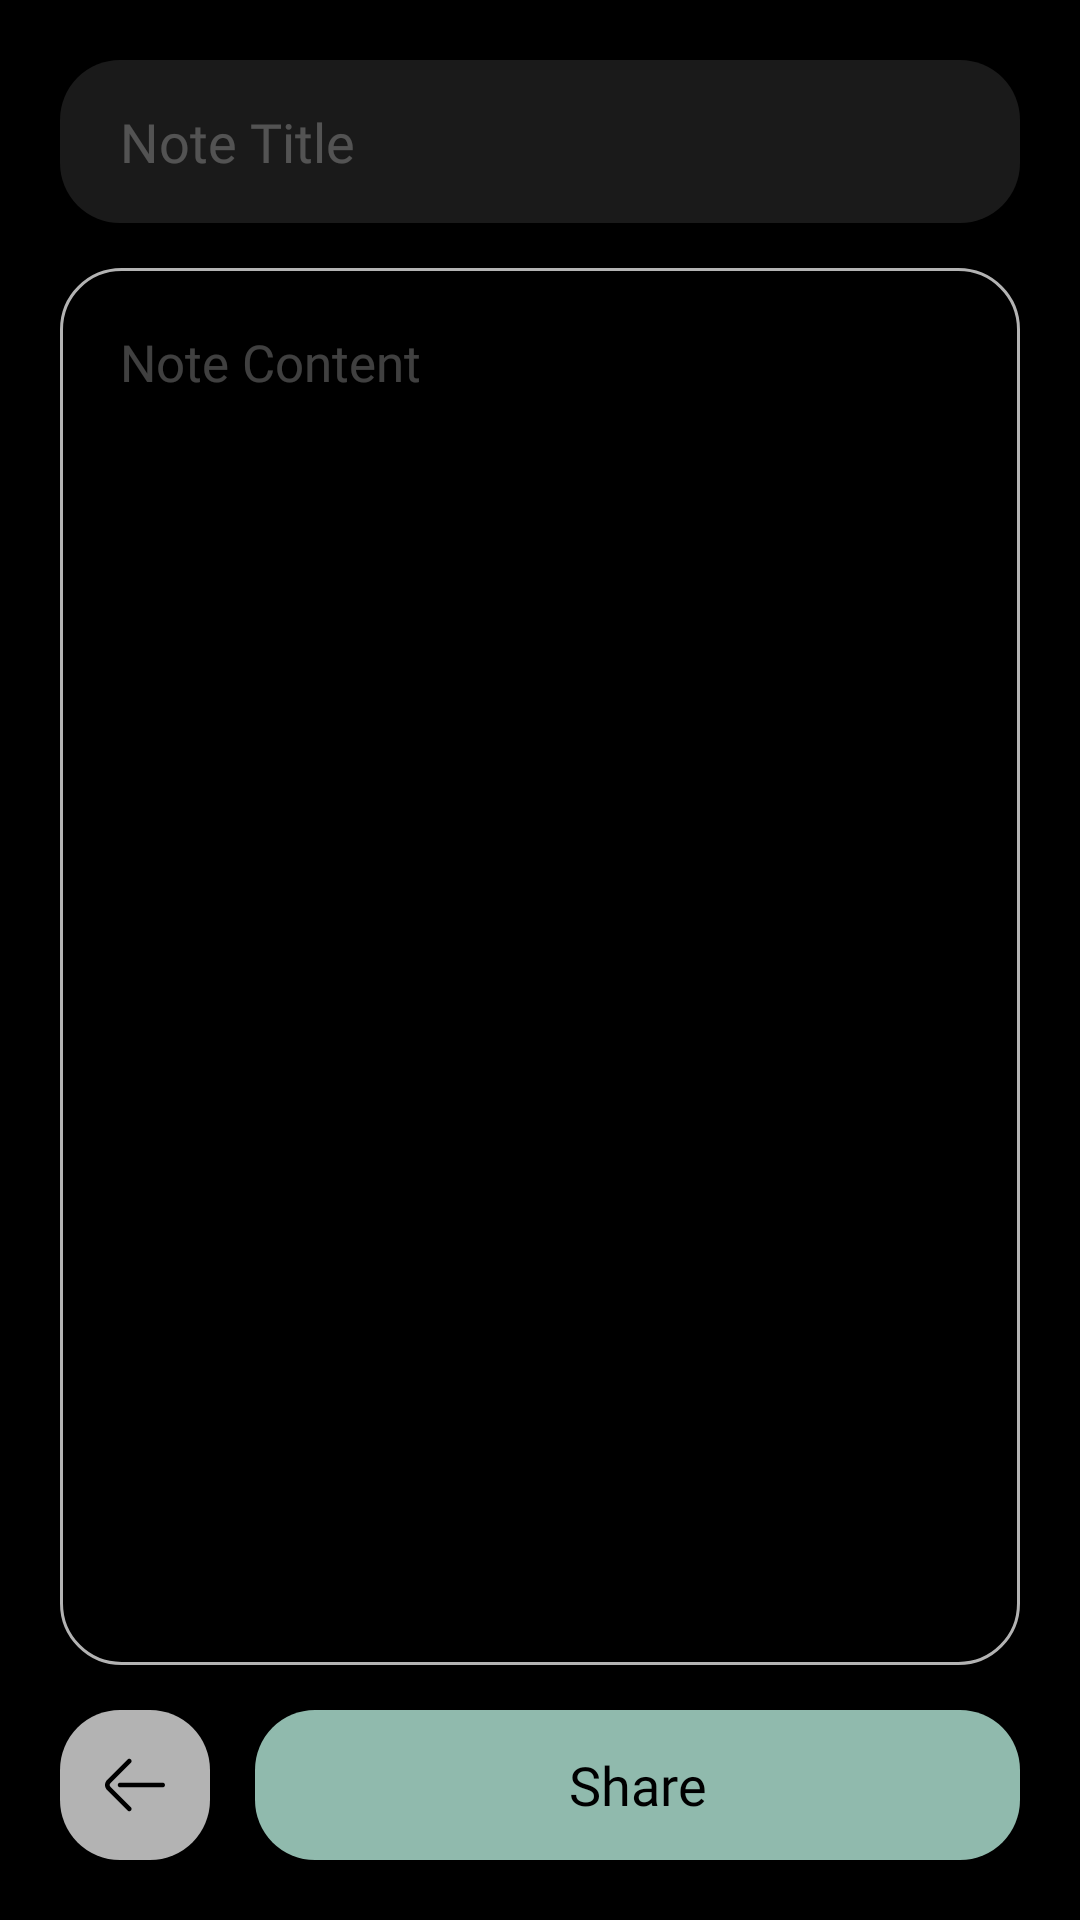

Produce the Android XML layout that renders to this screen, including the resource entries it uses.
<!-- AndroidManifest.xml: application theme AppThemeDark -->
<!-- res/layout/note.xml -->
<?xml version="1.0" encoding="utf-8"?>
<LinearLayout xmlns:android="http://schemas.android.com/apk/res/android"
    xmlns:app="http://schemas.android.com/apk/res-auto"
    xmlns:tools="http://schemas.android.com/tools"
    android:layout_width="match_parent"
    android:layout_height="match_parent"
    android:background="?attr/d_black"
    android:orientation="vertical"
    android:padding="@dimen/d20"
    android:splitMotionEvents="false"
    tools:context=".activities.Note">

    <EditText
        android:id="@+id/no_title"
        android:layout_width="match_parent"
        android:layout_height="wrap_content"
        android:background="@drawable/rc_white10"
        android:fontFamily="@font/bold"
        android:hint="@string/note_title"
        android:inputType="text"
        android:paddingStart="@dimen/d20"
        android:paddingTop="@dimen/d15"
        android:paddingEnd="@dimen/d20"
        android:paddingBottom="@dimen/d15"
        android:textColor="?attr/d_grey"
        android:textColorHint="?attr/d_x_white_25"
        android:textSize="@dimen/t18" />

    <EditText
        android:id="@+id/no_content"
        android:layout_width="match_parent"
        android:layout_height="0dp"
        android:layout_weight="1"
        android:layout_marginTop="@dimen/d15"
        android:layout_marginBottom="@dimen/d15"
        android:background="@drawable/rcs_white70"
        android:fontFamily="@font/regular"
        android:gravity="top"
        android:hint="@string/note_content"
        android:padding="@dimen/d20"
        android:textColor="?attr/d_grey"
        android:textColorHint="?attr/d_x_white_25"
        android:textSize="@dimen/t17" />

    <LinearLayout
        android:layout_width="match_parent"
        android:layout_height="wrap_content"
        android:orientation="horizontal">

        <ImageButton
            android:id="@+id/no_back"
            android:layout_width="wrap_content"
            android:layout_height="wrap_content"
            android:layout_marginEnd="@dimen/d15"
            android:padding="@dimen/d15"
            android:background="@drawable/btn_rc_white70"
            app:srcCompat="@drawable/back" />

        <TextView
            android:id="@+id/no_share"
            android:layout_width="0dp"
            android:layout_height="match_parent"
            android:layout_weight="1"
            android:gravity="center"
            android:background="@drawable/btn_rc_blue"
            android:fontFamily="@font/bold"
            android:text="@string/share"
            android:textAllCaps="false"
            android:textColor="?attr/d_black"
            android:textSize="@dimen/t18" />

        <ImageButton
            android:id="@+id/no_delete"
            android:layout_width="wrap_content"
            android:layout_height="wrap_content"
            android:padding="@dimen/d12"
            android:visibility="gone"
            android:layout_marginStart="@dimen/d15"
            android:background="@drawable/btn_rc_red"
            app:srcCompat="@drawable/delete" />

    </LinearLayout>

</LinearLayout>
<!-- resources referenced by this layout -->
<resources>
  <dimen name="d12">12dp</dimen>
  <dimen name="d15">15dp</dimen>
  <dimen name="d20">20dp</dimen>
  <dimen name="t17">17sp</dimen>
  <dimen name="t18">18sp</dimen>
  <!-- drawable btn_rc_blue (drawable) -->
  <?xml version="1.0" encoding="utf-8"?>
  <selector xmlns:android="http://schemas.android.com/apk/res/android">
      <item android:state_pressed="true"
          android:drawable="@drawable/rc_x_blue"/>
      <item android:drawable="@drawable/rc_blue"/>
  </selector>
  <!-- drawable btn_rc_red (drawable) -->
  <?xml version="1.0" encoding="utf-8"?>
  <selector xmlns:android="http://schemas.android.com/apk/res/android">
      <item android:state_pressed="true"
          android:drawable="@drawable/rc_black25"/>
      <item android:drawable="@drawable/rc_red"/>
  </selector>
  <!-- drawable btn_rc_white70 (drawable) -->
  <?xml version="1.0" encoding="utf-8"?>
  <selector xmlns:android="http://schemas.android.com/apk/res/android">
      <item android:state_pressed="true"
          android:drawable="@drawable/rc_white25"/>
      <item android:drawable="@drawable/rc_white70"/>
  </selector>
  <!-- drawable rc_white10 (drawable) -->
  <?xml version="1.0" encoding="utf-8"?>
  <shape xmlns:android="http://schemas.android.com/apk/res/android"
      android:shape="rectangle">
      <solid android:color="?attr/d_white_10"/>
      <corners android:radius="@dimen/d20"/>
  </shape>
  <string name="note_content">Note Content</string>
  <string name="note_title">Note Title</string>
  <string name="share">Share</string>
  <!-- drawable rc_x_blue (drawable) -->
  <?xml version="1.0" encoding="utf-8"?>
  <shape xmlns:android="http://schemas.android.com/apk/res/android"
      android:shape="rectangle">
      <solid android:color="?attr/d_x_blue"/>
      <corners android:radius="@dimen/d20"/>
  </shape>
  <!-- drawable rc_blue (drawable) -->
  <?xml version="1.0" encoding="utf-8"?>
  <shape xmlns:android="http://schemas.android.com/apk/res/android"
      android:shape="rectangle">
      <solid android:color="?attr/d_blue"/>
      <corners android:radius="@dimen/d20"/>
  </shape>
  <!-- drawable rc_black25 (drawable) -->
  <?xml version="1.0" encoding="utf-8"?>
  <shape xmlns:android="http://schemas.android.com/apk/res/android"
      android:shape="rectangle">
      <solid android:color="?attr/d_black_25"/>
      <corners android:radius="@dimen/d20"/>
  </shape>
  <!-- drawable rc_red (drawable) -->
  <?xml version="1.0" encoding="utf-8"?>
  <shape xmlns:android="http://schemas.android.com/apk/res/android"
      android:shape="rectangle">
      <solid android:color="?attr/d_red"/>
      <corners android:radius="@dimen/d20"/>
  </shape>
  <!-- drawable rc_white25 (drawable) -->
  <?xml version="1.0" encoding="utf-8"?>
  <shape xmlns:android="http://schemas.android.com/apk/res/android"
      android:shape="rectangle">
      <solid android:color="?attr/d_x_white_25"/>
      <corners android:radius="@dimen/d20"/>
  </shape>
  <!-- drawable rc_white70 (drawable) -->
  <?xml version="1.0" encoding="utf-8"?>
  <shape xmlns:android="http://schemas.android.com/apk/res/android"
      android:shape="rectangle">
      <solid android:color="?attr/d_white_70"/>
      <corners android:radius="@dimen/d20"/>
  </shape>
  <dimen name="d25">25dp</dimen>
  <dimen name="d1">1dp</dimen>
  <color name="black">#000</color>
  <color name="grey">#B3B3B3</color>
  <color name="grey_dark">#2E2E2E</color>
  <color name="d_black_25">#40000000</color>
  <color name="d_white_25">#40FFFFFF</color>
  <color name="d_white_70">#B3FFFFFF</color>
  <color name="white">#FFF</color>
  <color name="d_green">#5CA08E</color>
  <color name="d_red">#EE7674</color>
  <color name="d_white_10">#1AFFFFFF</color>
  <color name="l_green">#3D755A</color>
  <color name="l_red">#D1495B</color>
  <color name="d_blue">#90BAAD</color>
  <color name="l_blue">#0C7489</color>
</resources>
